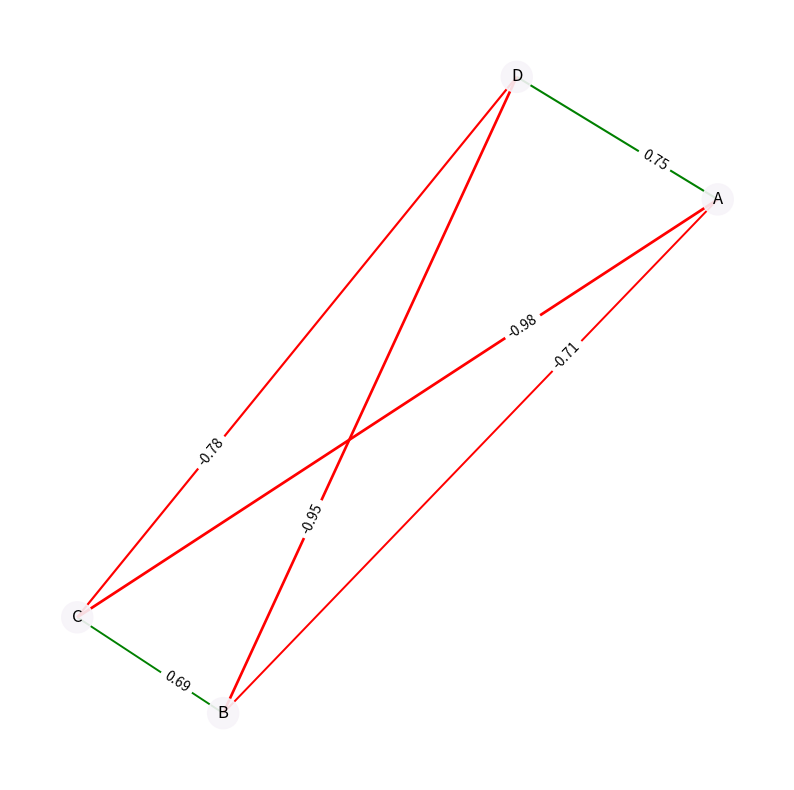

The matplotlib source for this figure:
#!/usr/bin/env python
# coding: utf-8

# In[3]:
#!/usr/bin/env python
# coding: utf-8

import pandas as pd
import numpy as np
import networkx as nx
import matplotlib.pyplot as plt

# Sample data (replace this with your actual DataFrame)
data = {
    'A': [1.0, 0.2, -0.3, 0.8],
    'B': [0.2, 1.0, 0.7, -0.4],
    'C': [-0.3, 0.7, 1.0, 0.1],
    'D': [0.8, -0.4, 0.1, 1.0]
}
df = pd.DataFrame(data)

corr_matrix = df.corr()

# Create a new graph
G = nx.Graph()

# Add nodes
for symbol in corr_matrix.columns:
    G.add_node(symbol)

# Add edges
for i in range(corr_matrix.shape[0]):
    for j in range(i+1, corr_matrix.shape[1]):
        symbol1 = corr_matrix.columns[i]
        symbol2 = corr_matrix.columns[j]
        correlation = corr_matrix.iloc[i, j]
        if not np.isnan(correlation):
            G.add_edge(symbol1, symbol2, weight=correlation)

# Draw the graph
plt.figure(figsize=(10, 10))
pos = nx.spring_layout(G)  # positions for all nodes

# Separate positive and negative correlations
pos_corr_edges = [(u, v) for u, v, d in G.edges(data=True) if d['weight'] > 0]
neg_corr_edges = [(u, v) for u, v, d in G.edges(data=True) if d['weight'] < 0]

# Draw positive correlation edges in green, negative correlation edges in red
nx.draw_networkx_edges(G, pos, edgelist=pos_corr_edges, edge_color='g', width=[2 * G[u][v]['weight'] for u, v in pos_corr_edges])
nx.draw_networkx_edges(G, pos, edgelist=neg_corr_edges, edge_color='r', width=[2 * abs(G[u][v]['weight']) for u, v in neg_corr_edges])

# Draw nodes with different colors based on the degree (number of connections)
node_colors = [G.degree(node) for node in G.nodes()]
nx.draw_networkx_nodes(G, pos, node_size=500, node_color=node_colors, cmap=plt.cm.PuRd, alpha=0.9)

# Draw labels for nodes
nx.draw_networkx_labels(G, pos, font_size=12, font_family='sans-serif')

# Draw edge labels with correlation values
edge_labels = {(u, v): f'{d["weight"]:.2f}' for u, v, d in G.edges(data=True)}
nx.draw_networkx_edge_labels(G, pos, edge_labels=edge_labels, font_size=10, label_pos=0.3)

# Set axis off
plt.axis('off')

# Show the plot
plt.show()
